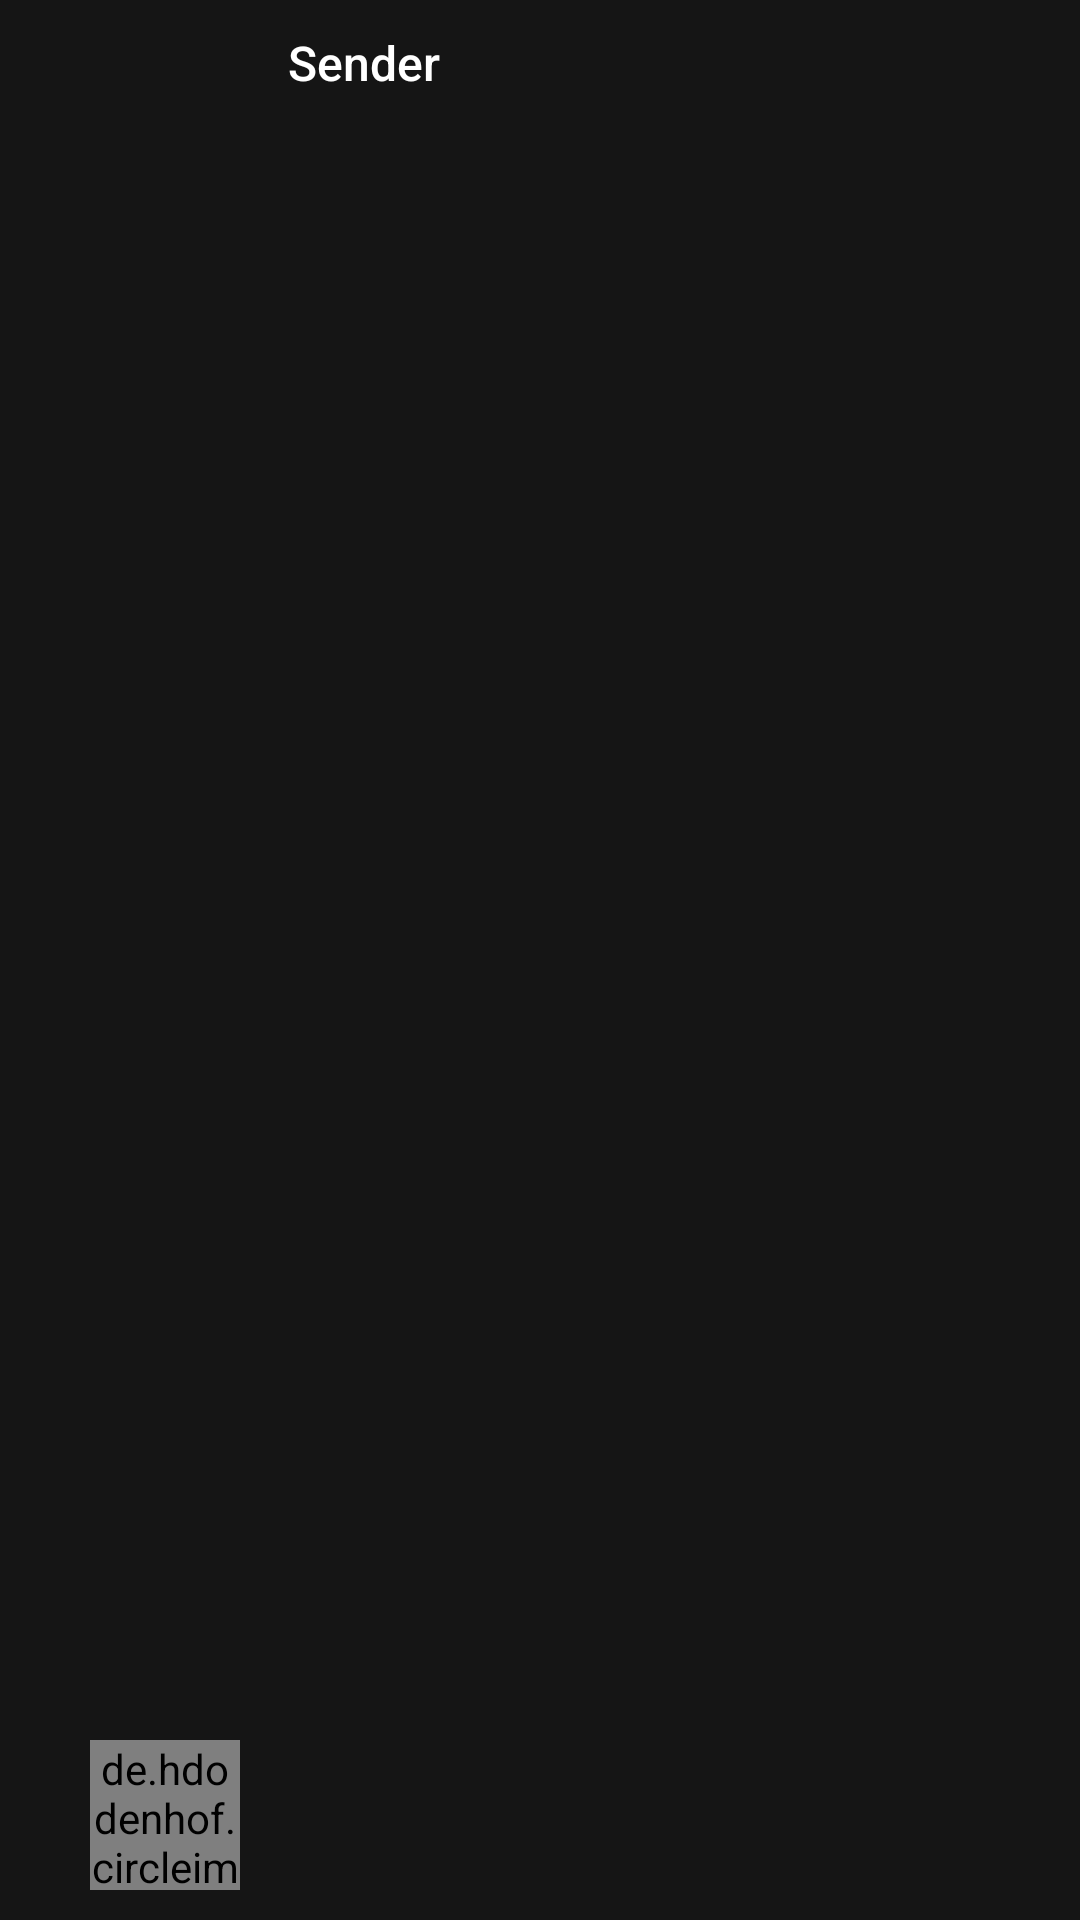

This screen was rendered from an Android layout file. Write that file and the resources it references.
<!-- AndroidManifest.xml: application theme AppTheme -->
<!-- res/layout/conversation_item.xml -->
<?xml version="1.0" encoding="utf-8"?>

<LinearLayout xmlns:android="http://schemas.android.com/apk/res/android"
    xmlns:app="http://schemas.android.com/apk/res-auto"
    android:layout_width="match_parent"
    android:layout_height="wrap_content"
    android:orientation="vertical">

    <androidx.constraintlayout.widget.ConstraintLayout
        android:layout_width="match_parent"
        android:layout_height="match_parent"
        android:background="@color/colorPrimary"
        android:orientation="vertical"
        android:paddingVertical="10dp">

        <Button
            android:id="@+id/button"
            android:layout_width="wrap_content"
            android:layout_height="wrap_content"
            android:layout_marginStart="8dp"
            android:background="@drawable/notification_dot_read"
            android:enabled="false"
            android:textSize="10sp"
            android:minHeight="14sp"
            android:minWidth="14sp"
            android:textColor="@color/colorPrimary"
            app:layout_constraintBottom_toBottomOf="parent"
            app:layout_constraintStart_toStartOf="parent"
            app:layout_constraintTop_toTopOf="parent" />


        <de.hdodenhof.circleimageview.CircleImageView
            android:id="@+id/contact_icon"
            android:layout_width="50dp"
            android:layout_height="50dp"
            android:layout_marginStart="8dp"
            android:src="@drawable/user_icon"
            app:civ_circle_background_color="@color/colorPrimaryDark"
            app:layout_constraintBottom_toBottomOf="parent"
            app:layout_constraintStart_toEndOf="@+id/button"
            app:layout_constraintTop_toTopOf="parent"
            app:layout_constraintVertical_bias="1.0" />

        <TextView
            android:id="@+id/sender_name"
            android:layout_width="wrap_content"
            android:layout_height="28dp"
            android:layout_marginStart="16dp"
            android:fontFamily="sans-serif-medium"
            android:text="Sender"
            android:textColor="@color/colorText"
            android:textSize="16dp"
            app:layout_constraintStart_toEndOf="@+id/contact_icon"
            app:layout_constraintTop_toTopOf="parent" />

        <TextView
            android:id="@+id/sent_time"
            android:layout_width="wrap_content"
            android:layout_height="28dp"
            android:layout_marginRight="28dp"
            android:textAllCaps="false"
            android:textColor="@color/colorText"
            android:textSize="13sp"
            app:layout_constraintEnd_toEndOf="parent"
            app:layout_constraintTop_toTopOf="parent" />

        <TextView
            android:id="@+id/message_body"
            android:layout_width="wrap_content"
            android:layout_height="wrap_content"
            android:maxLength="47"
            android:textAlignment="textStart"
            android:textColor="@color/colorPrimaryLight"

            android:textSize="14sp"
            app:layout_constraintStart_toStartOf="@+id/sender_name"
            app:layout_constraintTop_toBottomOf="@+id/sender_name" />

    </androidx.constraintlayout.widget.ConstraintLayout>

</LinearLayout>
<!-- resources referenced by this layout -->
<resources>
  <color name="colorPrimary">#151515</color>
  <color name="colorPrimaryDark">#292929</color>
  <color name="colorPrimaryLight">#AAA8A8</color>
  <color name="colorText">#FFFFFF</color>
  <!-- drawable notification_dot_read (drawable-mdpi) -->
  <?xml version="1.0" encoding="utf-8"?>
  
  <shape xmlns:android="http://schemas.android.com/apk/res/android"
      android:padding="3dp"
      android:shape="rectangle">
      <solid android:color="@android:color/transparent" />
      <corners
          android:bottomLeftRadius="@dimen/notification_border_radius"
          android:bottomRightRadius="@dimen/notification_border_radius"
          android:topLeftRadius="@dimen/notification_border_radius"
          android:topRightRadius="@dimen/notification_border_radius" />
  </shape>
  <!-- drawable user_icon (drawable-anydpi) -->
  <vector xmlns:android="http://schemas.android.com/apk/res/android"
      android:width="24dp"
      android:height="24dp"
      android:alpha="0.8"
      android:tint="#FFFFFF"
      android:viewportWidth="24"
      android:viewportHeight="24">
      <path
          android:fillColor="#FF000000"
          android:pathData="M12,12c2.21,0 4,-1.79 4,-4s-1.79,-4 -4,-4 -4,1.79 -4,4 1.79,4 4,4zM12,14c-2.67,0 -8,1.34 -8,4v2h16v-2c0,-2.66 -5.33,-4 -8,-4z" />
  </vector>
  <style name="AppTheme" parent="Theme.AppCompat.DayNight.NoActionBar">
          
          <item name="colorPrimary">@color/colorPrimary</item>
          <item name="colorPrimaryDark">@color/colorPrimaryDark</item>
          <item name="colorAccent">@color/colorAccent</item>
  
          <item name="android:itemTextAppearance">@style/MyActionBar.MenuTextStyle</item>
  
          <item name="android:itemBackground">@color/colorPrimaryDark</item>
      </style>
  <dimen name="notification_border_radius">7dp</dimen>
  <color name="colorAccent">#00F782</color>
  <style name="MyActionBar.MenuTextStyle" parent="TextAppearance.AppCompat">
          <item name="android:textColor">@color/colorText</item>
      </style>
</resources>
